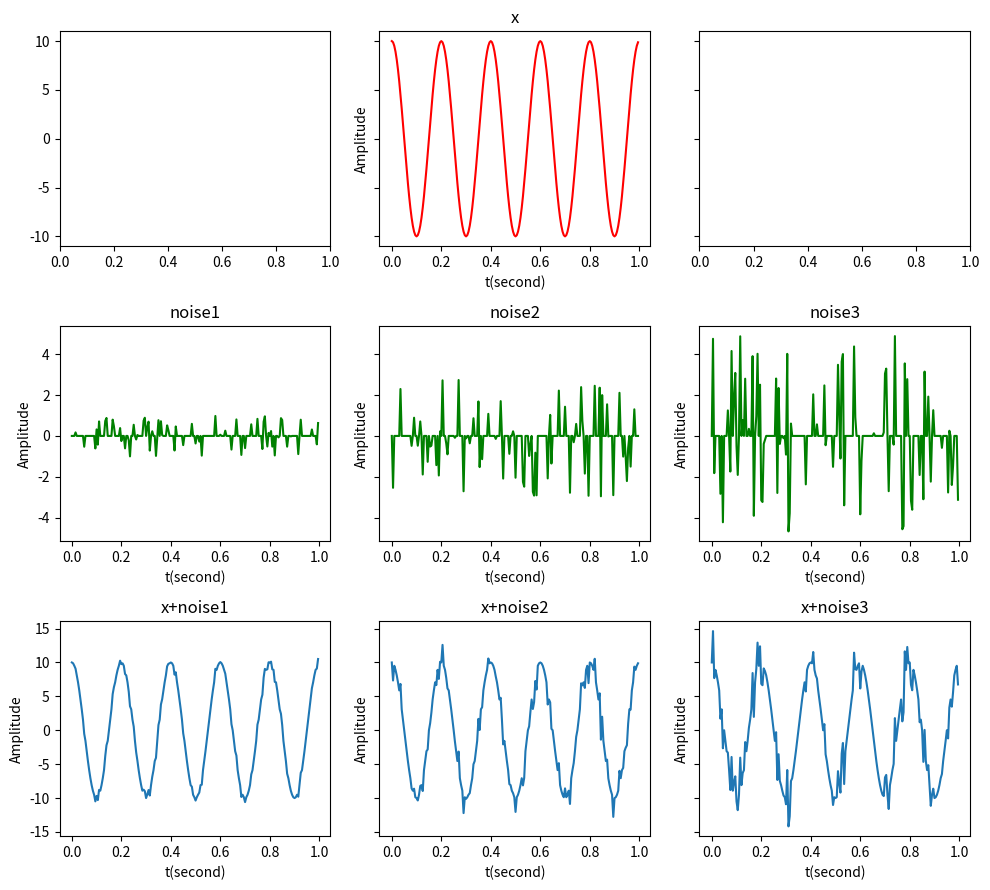

The matplotlib source for this figure:
#第二批 第二題
import matplotlib.pyplot as plt
import numpy as np
import numpy.random as random
t = np.linspace(0,1,200,endpoint=False)
x = 10*np.cos(2*np.pi*5*t)         # 原始訊號

p_noise1 = 30   # noise1的 30% 雜訊
p_noise2 = 30   # noise2的 30% 雜訊
p_noise3 = 30   # noise3的 30% 雜訊

a_noise1 = 1    #noise1的振幅
a_noise2 = 3    #noise2的振幅
a_noise3 = 5    #noise3的振幅

noise1 = np.zeros(x.size)   # noise1 振幅1  30%的均勻雜訊  
for i in range(x.size):
  p1 = random.uniform(0,1)
  if p1 <= p_noise1/100:
    noise1[i] = random.uniform(-a_noise1,a_noise1,1)

y1 = x+noise1        # 原始訊號 + noise1  

noise2 = np.zeros(x.size)   # noise2 振幅3  30%的均勻雜訊
for i in range(x.size):
  p1 = random.uniform(0,1)
  if p1 <= p_noise2/100:
    noise2[i] = random.uniform(-a_noise2,a_noise2,1)

y2 = x+noise2       # 原始訊號 + noise2  

noise3 = np.zeros(x.size)  # noise3 振幅5  30%的均勻雜訊
for i in range(x.size):
  p1 = random.uniform(0,1)
  if p1 <= p_noise3/100:
    noise3[i] = random.uniform(-a_noise3,a_noise3,1) 

y3 = x+noise3       # 原始訊號 + noise3 

f, ax = plt.subplots(3,3,figsize=(10,9),sharey="row") #(高,寬)figsiz設定圖大小可不加

ax[0,1].plot(t,x,color="red")     #圖一 上中 原始訊號 顏色=紅色 
ax[0,1].set_title("x")         #設定標題
ax[0,1].set_xlabel("t(second)")    #設定X軸標題
ax[0,1].set_ylabel("Amplitude")    #設定Y軸標題

ax[1,0].plot(t,noise1,color="green") #圖二 中左 noise1 顏色=綠色 
ax[1,0].set_title("noise1")      #設定標題
ax[1,0].set_xlabel("t(second)")    #設定X軸標題
ax[1,0].set_ylabel("Amplitude")    #設定Y軸標題

ax[1,1].plot(t,noise2,color="green") #圖三 中中 noise2 顏色=綠色
ax[1,1].set_title("noise2")      #設定標題
ax[1,1].set_xlabel("t(second)")    #設定X軸標題
ax[1,1].set_ylabel("Amplitude")    #設定Y軸標題

ax[1,2].plot(t,noise3,color="green") #圖四 中右 noise3 顏色=綠色
ax[1,2].set_title("noise3")      #設定標題
ax[1,2].set_xlabel("t(second)")    #設定X軸標題
ax[1,2].set_ylabel("Amplitude")    #設定Y軸標題

ax[2,0].plot(t,y1)          #圖五 下左 原始訊號+noise1
ax[2,0].set_title("x+noise1")     #設定標題
ax[2,0].set_xlabel("t(second)")    #設定X軸標題
ax[2,0].set_ylabel("Amplitude")    #設定Y軸標題

ax[2,1].plot(t,y2)          #圖六 下中 原始訊號+noise2
ax[2,1].set_title("x+noise2")     #設定標題
ax[2,1].set_xlabel("t(second)")    #設定X軸標題
ax[2,1].set_ylabel("Amplitude")    #設定Y軸標題

ax[2,2].plot(t,y3)          #圖七 下右 原始訊號+noise3
ax[2,2].set_title("x+noise3")     #設定標題
ax[2,2].set_xlabel("t(second)")    #設定X軸標題
ax[2,2].set_ylabel("Amplitude")    #設定Y軸標題

plt.tight_layout()   #讓圖自動分開 不然X3、X4的標題會跟X1、X2的X軸座標擠在一起
plt.show()   #把圖顯示出來都是加在最後一行 一定要加